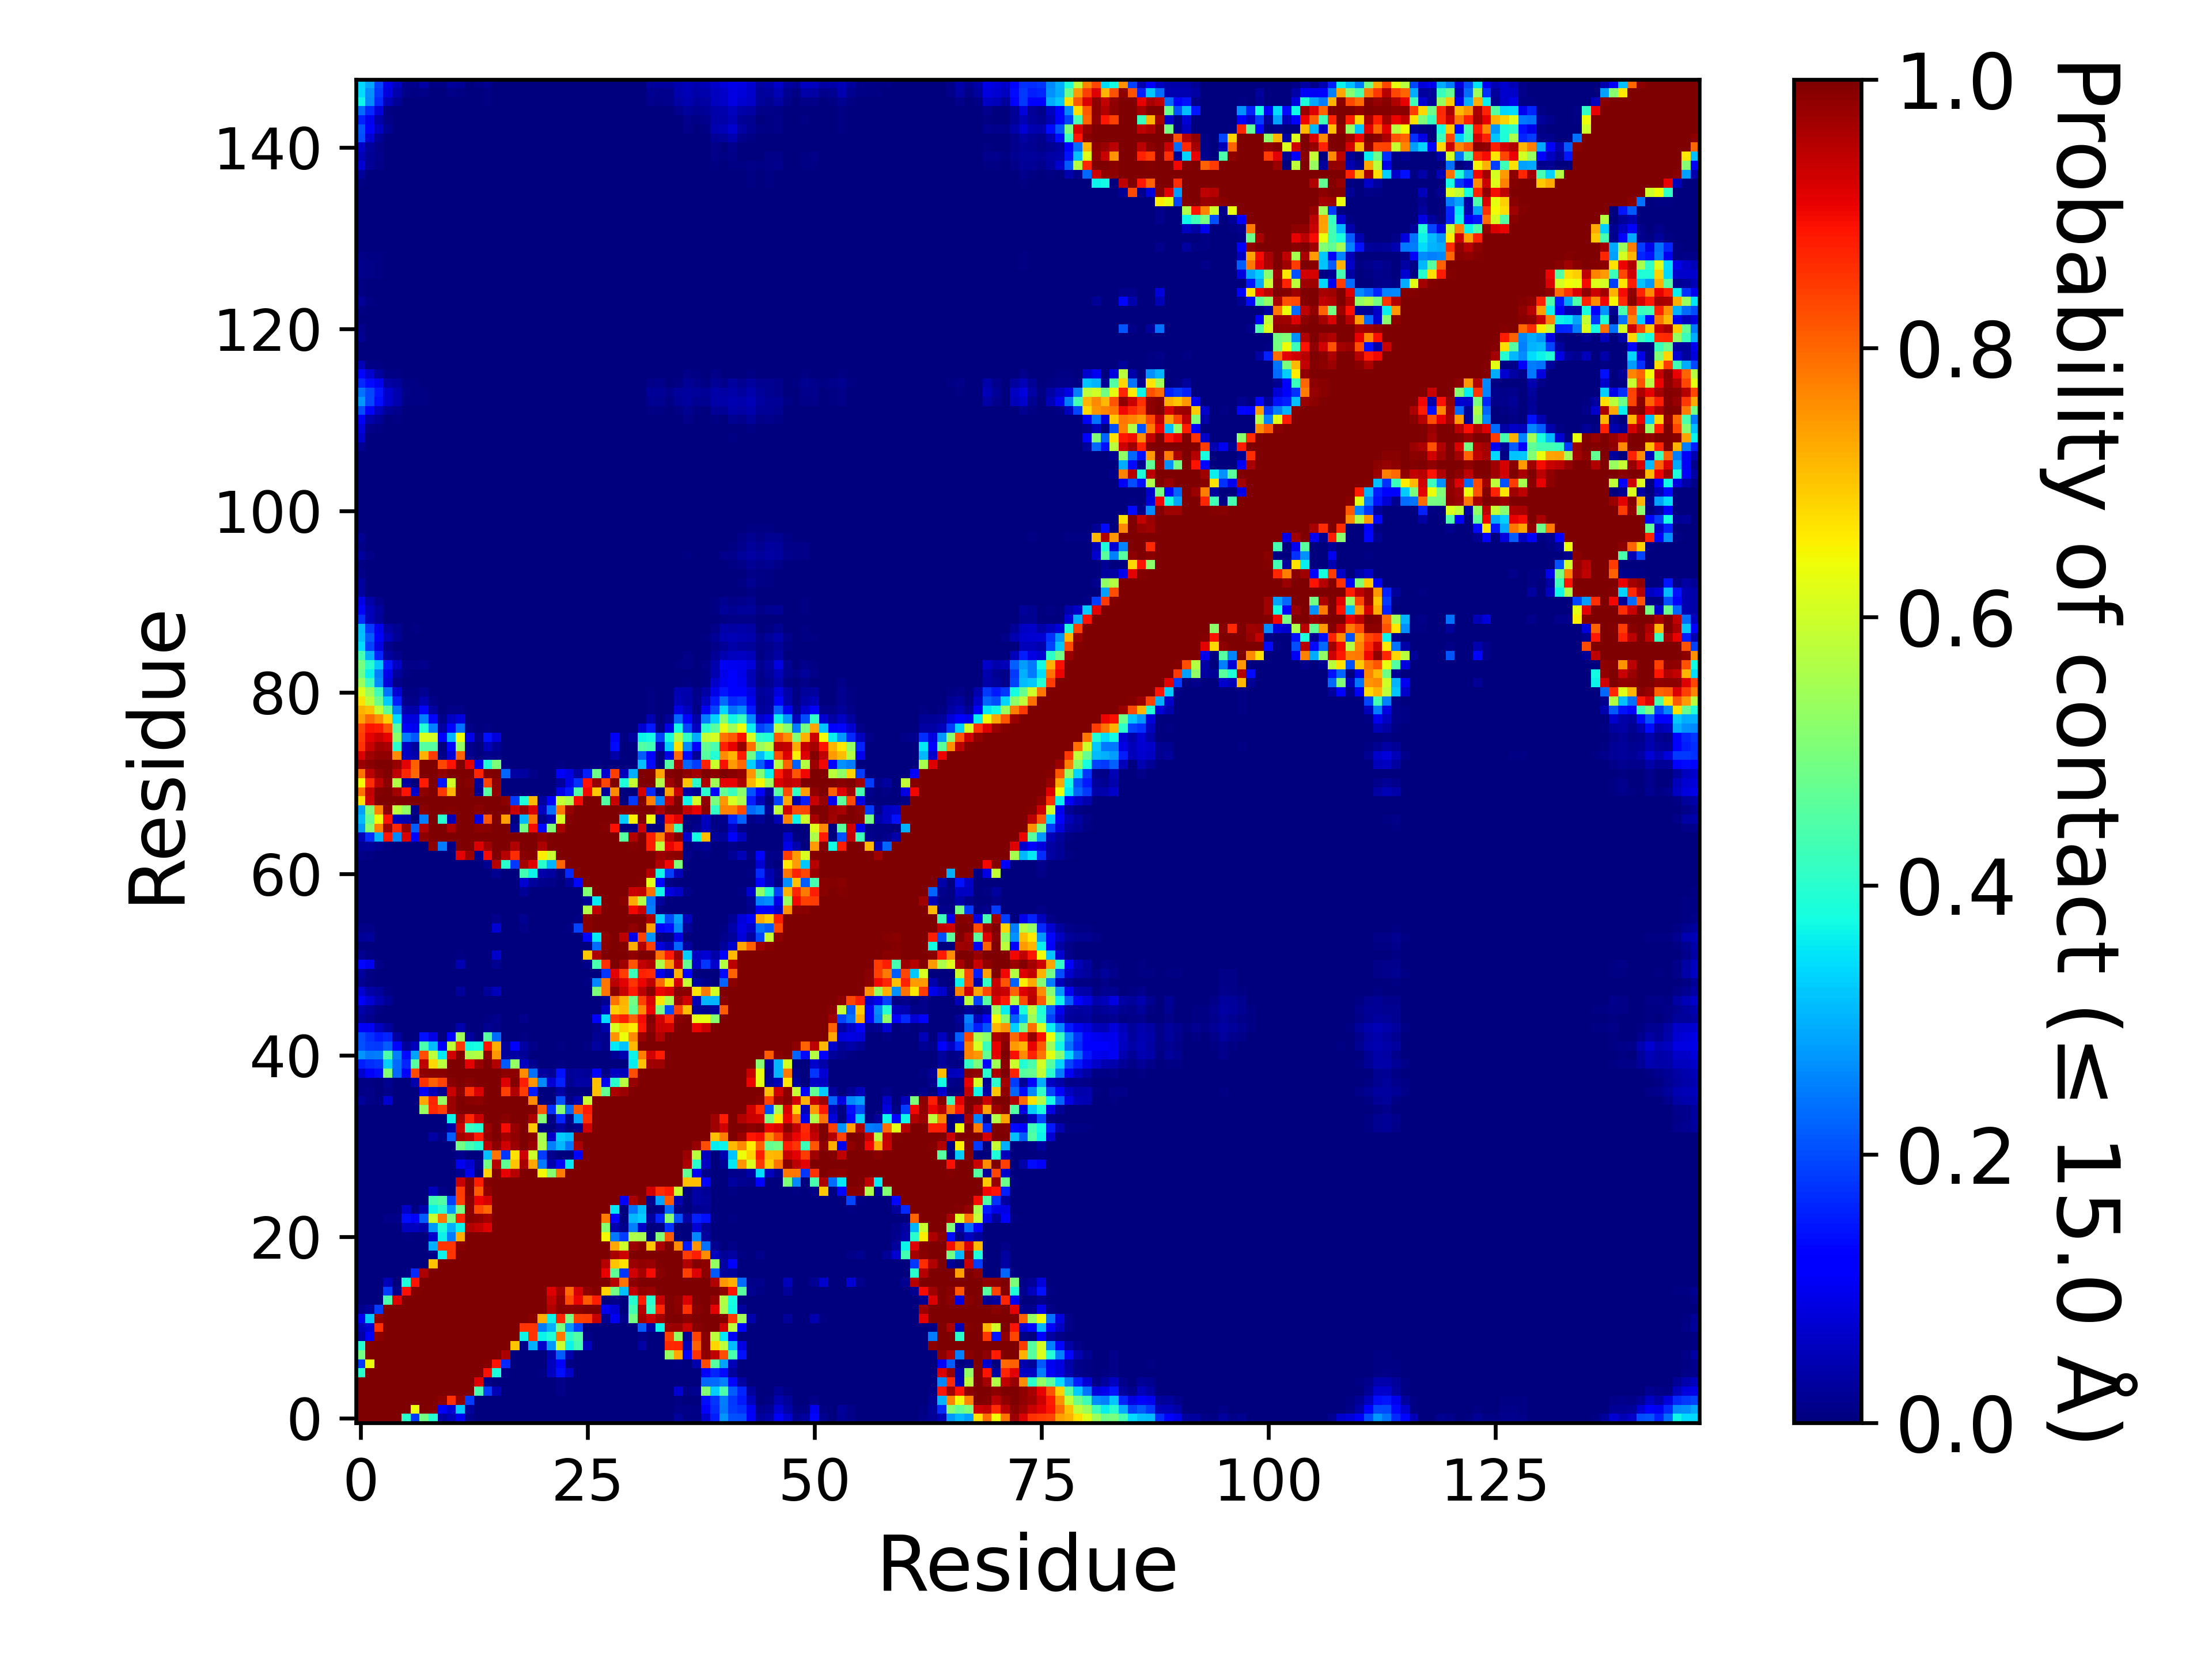

Data behind this chart, as committed beside it:
, 1, 2, 3, 4, 5, 6, 7, 8, 9, 10, 11, 12, 13, 14, 15, 16, 17, 18, 19, 20, 21, 22, 23
1, 1.0, 1.0, 1.0, 1.0, 1.0, 0.3996, 0.1834, 0.4887, 0.3964, 0.03159, 0.0505, 0.1007, 0.01461, 2.999970000299997e-05, 0.00203, 0.00138, 0.0, 0.0, 0.0, 0.0, 0.0, 0.0, 0.00069
2, 1.0, 1.0, 1.0, 1.0, 1.0, 1.0, 0.6334, 0.9996, 0.9956, 0.106, 0.0749, 0.3203, 0.02434, 0.0, 0.00014, 9.99990000099999e-06, 0.0, 0.0, 0.0, 0.0, 0.0, 0.0, 0.00036
3, 1.0, 1.0, 1.0, 1.0, 1.0, 1.0, 1.0, 1.0, 1.0, 0.9855, 0.8563, 0.9843, 0.1849, 7.999920000799993e-05, 0.00014, 0.00134, 0.0, 0.0, 0.0, 0.0, 0.0, 0.0, 0.00085
4, 1.0, 1.0, 1.0, 1.0, 1.0, 1.0, 1.0, 1.0, 1.0, 1.0, 1.0, 1.0, 0.9987, 0.4407, 0.1856, 0.05014, 0.0, 0.0, 0.0, 0.0, 0.0, 0.00031, 0.01152
5, 1.0, 1.0, 1.0, 1.0, 1.0, 1.0, 1.0, 1.0, 1.0, 1.0, 1.0, 1.0, 1.0, 0.9166, 0.00965, 0.0, 0.0, 0.0, 0.0, 0.0, 0.0, 0.00118, 0.00797
6, 0.3996, 1.0, 1.0, 1.0, 1.0, 1.0, 1.0, 1.0, 1.0, 1.0, 1.0, 1.0, 1.0, 0.9996, 0.8911, 0.3841, 0.00497, 0.0, 0.0, 0.00054, 0.00599, 0.05701, 0.1395
7, 0.1834, 0.6334, 1.0, 1.0, 1.0, 1.0, 1.0, 1.0, 1.0, 1.0, 1.0, 1.0, 1.0, 1.0, 0.9944, 0.8895, 0.1649, 0.0, 0.0, 0.0, 0.00264, 0.05499, 0.1108
8, 0.4887, 0.9996, 1.0, 1.0, 1.0, 1.0, 1.0, 1.0, 1.0, 1.0, 1.0, 1.0, 1.0, 1.0, 1.0, 1, 0.9587, 0.00059, 0.0, 0.0, 0.00269, 0.04054, 0.2158
9, 0.3964, 0.9956, 1.0, 1.0, 1.0, 1.0, 1.0, 1.0, 1.0, 1.0, 1.0, 1.0, 1.0, 1.0, 1.0, 1.0, 1.0, 0.7012, 0.00961, 0.2971, 0.07018, 0.2741, 0.5912
10, 0.03159, 0.106, 0.9855, 1.0, 1.0, 1.0, 1.0, 1.0, 1.0, 1.0, 1.0, 1.0, 1.0, 1.0, 1.0, 1.0, 1.0, 0.9986, 0.3641, 0.8544, 0.3646, 0.3906, 0.7849
11, 0.0505, 0.0749, 0.8563, 1.0, 1.0, 1.0, 1.0, 1.0, 1.0, 1.0, 1.0, 1.0, 1.0, 1.0, 1.0, 1.0, 1.0, 1, 0.8518, 0.854, 0.2499, 0.2973, 0.4945
12, 0.1007, 0.3203, 0.9843, 1.0, 1.0, 1.0, 1.0, 1.0, 1.0, 1.0, 1.0, 1.0, 1.0, 1.0, 1.0, 1.0, 1.0, 1.0, 0.9998, 0.9893, 0.7258, 0.3664, 0.8695
13, 0.01461, 0.02434, 0.1849, 0.9987, 1.0, 1.0, 1.0, 1.0, 1.0, 1.0, 1.0, 1.0, 1.0, 1.0, 1.0, 1.0, 1.0, 1.0, 1.0, 1.0, 0.9975, 0.9568, 0.991
14, 2.999970000299997e-05, 0.0, 7.999920000799993e-05, 0.4407, 0.9166, 0.9996, 1.0, 1.0, 1.0, 1.0, 1.0, 1.0, 1.0, 1.0, 1.0, 1.0, 1.0, 1.0, 1.0, 1.0, 0.9998, 0.9389, 0.9817
15, 0.00203, 0.00014, 0.00014, 0.1856, 0.00965, 0.8911, 0.9944, 1.0, 1.0, 1.0, 1.0, 1.0, 1.0, 1.0, 1.0, 1.0, 1.0, 1.0, 1.0, 1.0, 0.9999, 0.9176, 0.968
16, 0.00138, 9.99990000099999e-06, 0.00134, 0.05014, 0.0, 0.3841, 0.8895, 1, 1.0, 1.0, 1.0, 1.0, 1.0, 1.0, 1.0, 1.0, 1.0, 1.0, 1.0, 1.0, 1.0, 1, 1.0
17, 0.0, 0.0, 0.0, 0.0, 0.0, 0.00497, 0.1649, 0.9587, 1.0, 1.0, 1.0, 1.0, 1.0, 1.0, 1.0, 1.0, 1.0, 1.0, 1.0, 1.0, 1.0, 1.0, 1.0
18, 0.0, 0.0, 0.0, 0.0, 0.0, 0.0, 0.0, 0.00059, 0.7012, 0.9986, 1, 1.0, 1.0, 1.0, 1.0, 1.0, 1.0, 1.0, 1.0, 1.0, 1.0, 1.0, 1.0
19, 0.0, 0.0, 0.0, 0.0, 0.0, 0.0, 0.0, 0.0, 0.00961, 0.3641, 0.8518, 0.9998, 1.0, 1.0, 1.0, 1.0, 1.0, 1.0, 1.0, 1.0, 1.0, 1.0, 1.0
20, 0.0, 0.0, 0.0, 0.0, 0.0, 0.00054, 0.0, 0.0, 0.2971, 0.8544, 0.854, 0.9893, 1.0, 1.0, 1.0, 1.0, 1.0, 1.0, 1.0, 1.0, 1.0, 1.0, 1.0
21, 0.0, 0.0, 0.0, 0.0, 0.0, 0.00599, 0.00264, 0.00269, 0.07018, 0.3646, 0.2499, 0.7258, 0.9975, 0.9998, 0.9999, 1.0, 1.0, 1.0, 1.0, 1.0, 1.0, 1.0, 1.0
22, 0.0, 0.0, 0.0, 0.00031, 0.00118, 0.05701, 0.05499, 0.04054, 0.2741, 0.3906, 0.2973, 0.3664, 0.9568, 0.9389, 0.9176, 1, 1.0, 1.0, 1.0, 1.0, 1.0, 1.0, 1.0
23, 0.00069, 0.00036, 0.00085, 0.01152, 0.00797, 0.1395, 0.1108, 0.2158, 0.5912, 0.7849, 0.4945, 0.8695, 0.991, 0.9817, 0.968, 1.0, 1.0, 1.0, 1.0, 1.0, 1.0, 1.0, 1.0
24, 0.0002, 0.0, 1.999980000199998e-05, 0.00086, 0.00052, 0.06423, 0.00444, 0.04133, 0.3637, 0.4043, 0.2744, 0.4961, 0.9867, 0.8317, 0.7992, 1.0, 1.0, 0.9964, 1.0, 1.0, 1.0, 1.0, 1.0
25, 0.0004, 0.00032, 0.0, 5.999940000599994e-05, 0.0, 0.00087, 0.0, 0.00235, 0.4303, 0.4521, 0.1886, 0.8428, 0.9894, 0.9062, 0.9252, 1.0, 1.0, 0.9995, 1.0, 1.0, 1.0, 1.0, 1.0
26, 0.00021, 0.0, 0.0, 0.0, 0.0, 0.0, 0.0, 0.0, 0.05422, 0.00969, 0.00141, 0.8447, 0.9997, 0.8141, 0.9831, 1.0, 1.0, 0.9997, 1.0, 1.0, 1.0, 1.0, 1.0
27, 0.0, 0.0, 0.0, 0.0, 0.0, 0.0, 0.0, 0.0, 3.999960000399996e-05, 9.99990000099999e-06, 0.00049, 0.9375, 0.999, 0.8779, 0.9933, 1.0, 1.0, 0.9998, 1.0, 1.0, 0.9991, 0.9994, 1.0
28, 0.0, 0.0, 0.0, 0.0, 0.0, 0.0, 0.0, 0.0, 0.0, 0.0, 0.0, 0.01835, 0.09489, 0.00384, 0.6845, 0.9969, 0.9087, 0.9521, 0.9999, 0.9976, 0.6479, 0.5138, 0.781
29, 0.0, 0.0, 0.0, 0.0, 0.0, 0.0, 0.0, 0.0, 0.0, 0.0, 0.0, 0.09866, 0.07214, 0.01433, 0.4912, 0.9525, 0.4649, 0.7024, 0.9613, 0.7337, 0.2422, 0.04213, 0.1291
30, 0.0, 0.0, 0.0, 0.0, 0.0, 0.0, 0.0, 0.0, 0.0, 0.0, 0.0, 0.01229, 8.99991000089999e-05, 0.0, 0.3158, 0.7868, 0.1758, 0.6696, 0.9313, 0.6015, 0.1858, 0.01201, 0.00046
31, 0.0, 0.0, 0.0, 0.0, 0.0, 0.0, 0.0, 0.0, 0.0, 0.0, 0.0, 0.4891, 0.4318, 0.395, 0.9446, 0.9876, 0.9284, 0.974, 0.9999, 0.9736, 0.5625, 0.2533, 0.3051
32, 0.00053, 0.0, 0.0, 0.0, 0.0, 0.0, 0.0, 0.00049, 0.03242, 0.01132, 0.2178, 0.9674, 0.9458, 0.8807, 0.9822, 0.9999, 0.9659, 0.9827, 1.0, 0.9887, 0.553, 0.06534, 0.3261
33, 0.00044, 0.0, 0.0, 0.0, 0.0, 0.0, 0.0, 1.999980000199998e-05, 0.00108, 0.0, 0.03348, 0.9344, 0.416, 0.3957, 0.9743, 0.9983, 0.8972, 0.9782, 0.999, 0.697, 0.00283, 0.0, 0.03025
34, 0.0, 0.0, 0.0, 0.0, 0.0, 0.0, 0.0, 0.00022, 0.00063, 0.00042, 0.367, 0.9683, 0.8693, 0.9349, 0.9986, 1.0, 0.9905, 1, 1.0, 0.9596, 0.5103, 0.00526, 0.1605
35, 0.00376, 0.00012, 0.00011, 0.00372, 9.99990000099999e-06, 0.0, 0.00011, 0.5321, 0.8648, 0.8403, 0.975, 0.9999, 0.9998, 0.9993, 1.0, 1.0, 1.0, 1.0, 1.0, 0.9989, 0.8145, 0.1725, 0.5121
36, 0.02471, 0.00893, 0.00551, 0.07277, 0.00014, 0.0, 0.00423, 0.7307, 0.8706, 0.5314, 0.974, 0.9986, 0.9902, 0.9851, 1.0, 1.0, 0.9966, 0.9996, 0.9993, 0.7611, 0.0016, 0.00064, 0.206
37, 0.00601, 0.00797, 0.0008, 0.00814, 0.0, 0.0, 0.0, 0.1038, 0.04932, 0.01895, 0.9341, 0.9856, 0.8593, 0.9187, 1.0, 0.9994, 0.8409, 0.9555, 0.8464, 0.1506, 0.00246, 4.999950000499995e-05, 0.03286
38, 0.00509, 0.00612, 0.00038, 0.01651, 0.00059, 0.00042, 0.04107, 0.8572, 0.806, 0.8361, 0.9895, 0.9999, 0.9885, 0.9982, 1.0, 0.9993, 0.9159, 0.9924, 0.876, 0.7509, 0.2606, 0.07494, 0.1598
39, 0.06719, 0.1208, 0.1381, 0.5104, 0.2277, 0.1147, 0.8296, 0.985, 0.9912, 0.9883, 1, 1.0, 0.9997, 0.9998, 1.0, 0.9999, 0.9865, 0.9877, 0.7603, 0.236, 0.02784, 0.02123, 0.143
40, 0.1557, 0.1701, 0.1782, 0.329, 0.2326, 0.162, 0.4543, 0.9435, 0.6797, 0.5767, 0.997, 0.9997, 0.9116, 0.9785, 0.9986, 0.9558, 0.2114, 0.5282, 0.055, 0.01604, 0.00012, 0.0, 0.00711
41, 0.2714, 0.2446, 0.2498, 0.4419, 0.2501, 0.1359, 0.2856, 0.8269, 0.5805, 0.3536, 0.9288, 0.9953, 0.557, 0.5668, 0.9831, 0.7496, 0.02491, 0.03467, 0.02085, 0.00328, 0.0, 0.0, 0.00348
42, 0.207, 0.1869, 0.1831, 0.2187, 0.1309, 0.02772, 0.05269, 0.4396, 0.3106, 0.1075, 0.5807, 0.8495, 0.3728, 0.3759, 0.8902, 0.7238, 0.02627, 0.1151, 0.035, 0.01129, 0.0, 0.0, 0.00694
43, 0.2001, 0.1738, 0.1518, 0.1626, 0.03306, 0.00062, 9.99990000099999e-06, 0.1418, 0.08622, 0.00368, 0.117, 0.5443, 0.02991, 0.00244, 0.4596, 0.2342, 0.0, 0.00149, 0.00771, 0.0, 0.0, 0.0, 0.0
44, 0.1089, 0.1048, 0.05594, 0.02794, 0.0, 0.0, 0.0, 0.00023, 0.00013, 0.0, 4.999950000499995e-05, 0.03919, 0.0, 0.0, 0.01686, 0.00811, 0.0, 0.0, 0.00155, 0.0, 0.0, 0.0, 0.0
45, 0.02626, 0.0145, 0.00152, 9.99990000099999e-06, 0.0, 0.0, 0.0, 0.0, 0.0, 0.0, 0.0, 0.00129, 0.0, 0.0, 0.00633, 0.0124, 0.0, 0.00017, 0.01196, 0.0, 0.0, 0.0, 0.0
46, 0.03668, 0.02198, 0.00448, 0.0, 0.0, 0.0, 0.0, 0.0, 0.0, 0.0, 0.0, 0.0, 0.0, 0.0, 0.0, 0.0, 0.0, 0.0, 0.0, 0.0, 0.0, 0.0, 0.0
47, 0.1056, 0.07537, 0.04519, 0.02153, 0.0, 0.0, 0.0, 0.0, 0.0, 0.0, 0.0, 9.99990000099999e-06, 0.0, 0.0, 0.0, 0.0, 0.0, 0.0, 0.0, 0.0, 0.0, 0.0, 0.0
48, 0.07366, 0.03893, 0.02387, 0.00399, 0.0, 0.0, 0.0, 0.0, 0.0, 0.0, 0.0, 0.02364, 0.0, 0.0, 0.02655, 0.05158, 0.0, 0.0, 5.999940000599994e-05, 0.0, 0.0, 0.0, 0.0
49, 0.01679, 0.00529, 6.999930000699993e-05, 0.0, 0.0, 0.0, 0.0, 0.0, 0.0, 0.0, 0.0, 0.0, 0.0, 0.0, 0.0, 0.00157, 0.0, 0.0, 0.00015, 0.0, 0.0, 0.0, 0.0
50, 0.03001, 0.0076, 9.99990000099999e-06, 0.0, 0.0, 0.0, 0.0, 0.0, 0.0, 0.0, 0.0, 0.0, 0.0, 0.0, 0.0, 0.0, 0.0, 0.0, 0.0, 0.0, 0.0, 0.0, 0.0
51, 0.1293, 0.09967, 0.00815, 0.00106, 0.0, 0.0, 0.0, 0.0, 0.0, 0.0, 0.0, 0.04355, 0.0, 0.0, 0.00244, 0.01831, 0.0, 0.0, 9.99990000099999e-06, 0.0, 0.0, 0.0, 0.0
52, 0.01942, 0.00554, 9.99990000099999e-06, 0.0, 0.0, 0.0, 0.0, 0.0, 0.0, 0.0, 0.0, 0.00641, 0.0, 0.0, 0.00239, 0.06642, 0.0, 0.0, 0.00234, 0.0, 0.0, 0.0, 0.0
53, 0.00277, 0.0003, 0.0, 0.0, 0.0, 0.0, 0.0, 0.0, 0.0, 0.0, 0.0, 0.0, 0.0, 0.0, 0.0, 0.0, 0.0, 0.0, 0.0, 0.0, 0.0, 0.0, 0.0
54, 0.02315, 0.02418, 5.999940000599994e-05, 0.0, 0.0, 0.0, 0.0, 0.0, 0.0, 0.0, 0.0, 0.0, 0.0, 0.0, 0.0, 0.0, 0.0, 0.0, 0.0, 0.0, 0.0, 0.0, 0.0
55, 0.01167, 0.01044, 4.999950000499995e-05, 0.0, 0.0, 0.0, 0.0, 0.0, 0.0, 0.0, 0.0, 0.00017, 0.0, 0.0, 1.999980000199998e-05, 0.07736, 0.0, 0.0, 0.01017, 0.00016, 0.0, 0.0, 0.0
56, 0.0, 0.0, 0.0, 0.0, 0.0, 0.0, 0.0, 0.0, 0.0, 0.0, 0.0, 0.0, 0.0, 0.0, 0.0, 0.0144, 0.0, 0.0, 0.01634, 3.999960000399996e-05, 1.999980000199998e-05, 0.0, 0.0
57, 0.0, 0.0, 0.0, 0.0, 0.0, 0.0, 0.0, 0.0, 0.0, 0.0, 0.0, 0.0, 0.0, 0.0, 0.0, 0.0, 0.0, 0.0, 0.0, 0.0, 0.0, 0.0, 0.0
58, 0.0, 0.0, 0.0, 0.0, 0.0, 0.0, 0.0, 0.0, 0.0, 0.0, 0.0, 0.0, 0.0, 0.0, 0.0, 0.0, 0.0, 0.0, 0.0, 0.0, 0.0, 0.0, 0.0
59, 0.0, 0.0, 0.0, 0.0, 0.0, 0.0, 0.0, 0.0, 0.0, 0.0, 0.0, 0.0, 0.0, 0.0, 0.0, 2.999970000299997e-05, 0.0, 1.999980000199998e-05, 0.02184, 0.00197, 0.00076, 0.00026, 0.0
60, 0.0, 0.0, 0.0, 0.0, 0.0, 0.0, 0.0, 0.0, 0.0, 0.0, 0.0, 0.0, 0.0, 0.0, 0.0, 0.0, 0.0, 0.0, 0.07066, 0.02565, 0.01441, 0.01012, 5.999940000599994e-05
... 88 more rows
